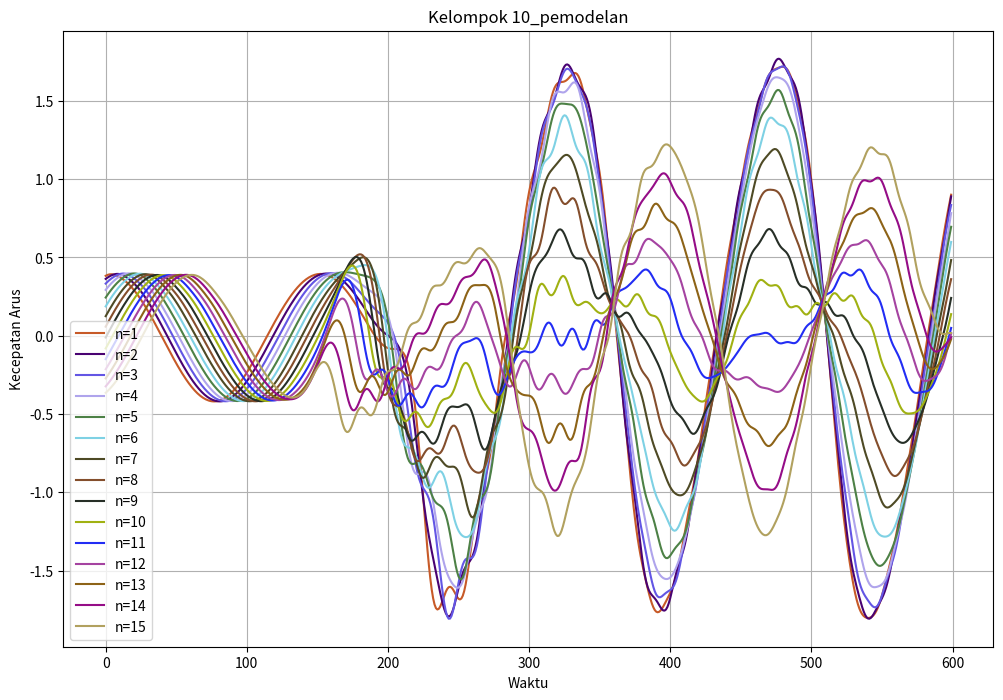
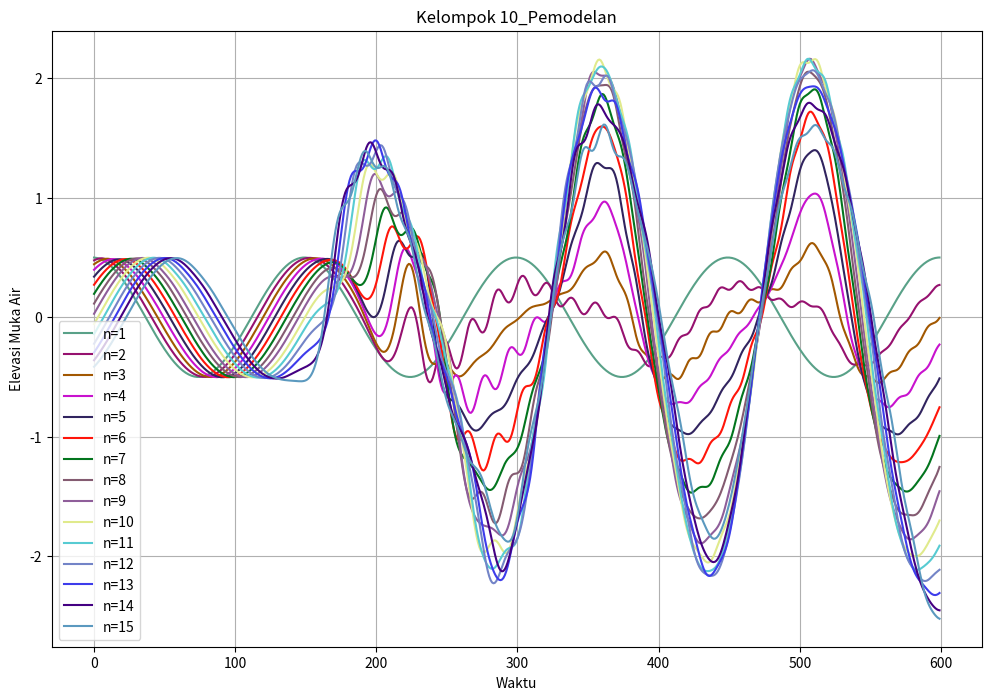
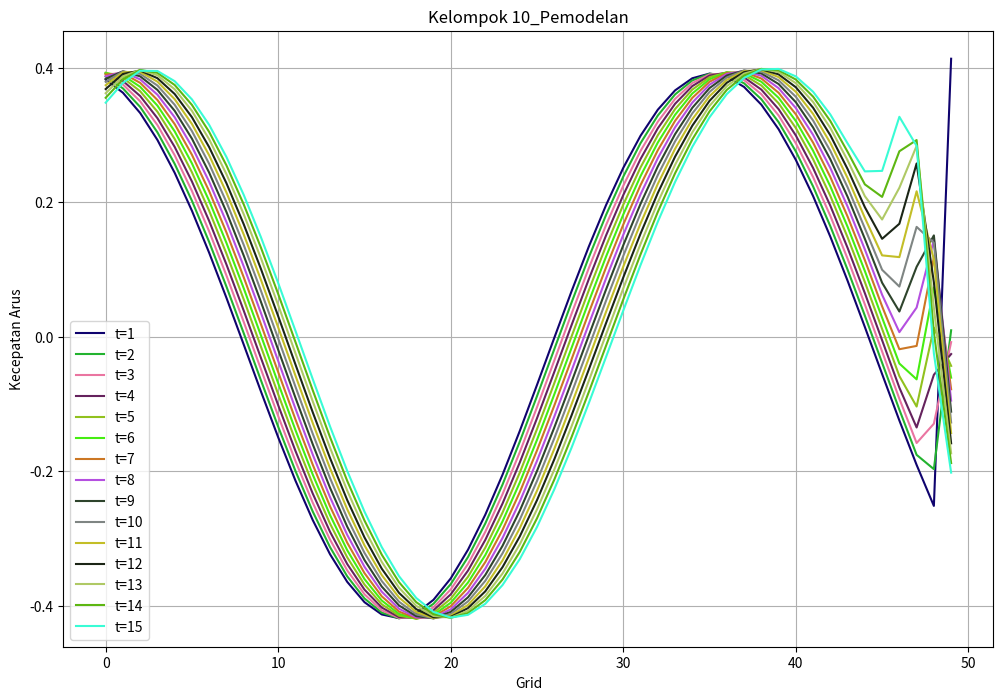
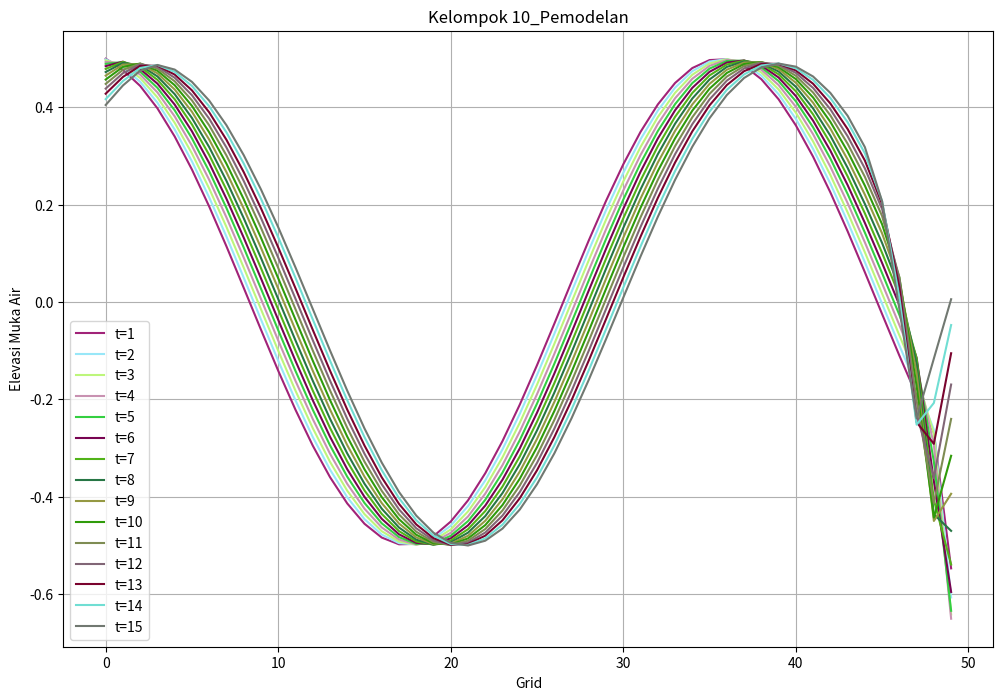

The matplotlib source for these figures, in order:
#Script 03: Hidrodinamika 1D
import matplotlib.pyplot as plt
import numpy as np

#Proses Awal
p = 5000         #Panjang Grid
T = 1200         #Waktu Simulasi
A = 0.5          #Amplitudo
D = 15           #Depth/Kedalaman
dt = 2
dx = 100
To = 300         #Periode

#Parameter Lanjutan
g = 9.8          #Koefisien Gravitasi
pi = np.pi 
C = np.sqrt(g*D) #Kecepatan Arus
s = 2*pi/To      #Kecepatan Sudut Gelombang
L = C*To         #Panjang Gelombang
k = 2*pi/L       #Koefisien Panjang Gelombang
Mmax = int(p//dx)
Nmax = int(T//dt)

#Penyelesaian Persamaan Hidrodinamika 1D
zo = [None for _ in range(Mmax)]
uo = [None for _ in range(Mmax)]

hasilu = [None for _ in range(Nmax)]
hasilz = [None for _ in range(Nmax)]

for i in range(1, Mmax+1):
  zo[i-1] = A*np.cos(k*(i)*dx)
  uo[i-1] = A*C*np.cos(k*((i)*dx+(0.5)*dx))/(D+zo[i-1])
for i in range(1, Nmax+1):
  zb = [None for _ in range(Mmax)]
  ub = [None for _ in range(Mmax)]
  zb[0] = A*np.cos(s*(i)*dt)
  ub[-1] = A*C*np.cos(k*L-s*(i)*dt)/(D+zo[-1])
  for j in range (1, Mmax):
    ub[j-1] = uo[j-1]-g*(dt/dx)*(zo[j]-zo[j-1])
  for k in range(2, Mmax+1):
    zb[k-1] = zo[k-1]-(D+zo[k-1])*(dt/dx)*(ub[k-1]-ub[k-2])
    hasilu[i-1] = ub
    hasilz[i-1] = zb
  for p in range(0, Mmax):
    uo[p] = ub[p]
    zo[p] = zb[p]

#Pembuatan Grafik
def rand_col_hex_string():
  return f'#{format(np.random.randint(0,16777215), "#08x")[2:]}'

hasilu_np = np.array(hasilu)
hasilz_np = np.array(hasilz)

fig0, ax0 = plt.subplots(figsize=(12,8))
for i in range (1, 16):
  col0 = rand_col_hex_string()
  line, = ax0.plot(hasilu_np[:,i-1], c=col0, label=f'n={i}')
  ax0.legend()

  ax0.set(xlabel='Waktu', ylabel='Kecepatan Arus', title='''Kelompok 10_pemodelan''')
  ax0.grid()

fig1, ax1 = plt.subplots(figsize=(12,8))
for i in range(1, 16):
  col1= rand_col_hex_string()
  line, = ax1.plot(hasilz_np[:,i-1], c=col1, label=f'n={i}')
  ax1.legend()

  ax1.set(xlabel='Waktu', ylabel='Elevasi Muka Air', 
          title='''Kelompok 10_Pemodelan''')
  ax1.grid()

fig2, ax2 = plt.subplots(figsize=(12,8))
for i in range(1, 16):
  col2= rand_col_hex_string()
  line, = ax2.plot(hasilu_np[i-1], c=col2, label=f't={i}')
  ax2.legend()

  ax2.set(xlabel='Grid', ylabel='Kecepatan Arus', 
          title='''Kelompok 10_Pemodelan''')
  ax2.grid()

fig3, ax3 = plt.subplots(figsize=(12,8))
for i in range(1, 16):
  col3= rand_col_hex_string()
  line, = ax3.plot(hasilz_np[i-1], c=col3, label=f't={i}')
  ax3.legend()

  ax3.set(xlabel='Grid', ylabel='Elevasi Muka Air', 
          title='''Kelompok 10_Pemodelan''')
  ax3.grid()

plt.show()
